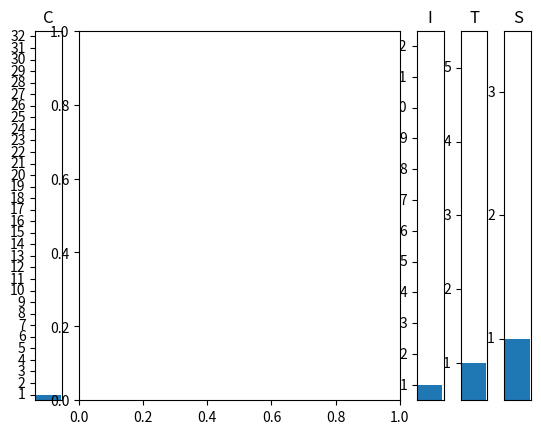

This chart was generated by the following Python code: (Note: this script raises an exception after producing the figure.)
#!/usr/bin/env python
"""
Online psth for every unique stimulus. Needs

 - Clock sync (to sync audio and mworks times)
 - Zmq spike listener
 - mwconduit listener (can read clock sync in future)
 - realtime plot
 - selectable channel & stimulus

"""

import logging

import numpy as np
import matplotlib.pyplot as plt
import matplotlib.gridspec as gridspec

class LivePSTH:
    def __init__(self, ax):
        self.axes = ax
    def draw_spikes(self, spikes):
        self.axes.cla()
        self.axes.hist(spikes,bins=np.linspace(-0.1,0.5,25),alpha=0.5,color='k')
        self.axes.vlines(0,0,self.axes.get_ylim()[1],color='b')
        self.axes.figure.canvas.draw()

class OLDLivePSTH:
    def __init__(self, ax, nChans=32):
        _,_,patches = ax.hist([0],bins=np.linspace(-0.1,0.5,25),alpha=0.5,color='k') # bin into 24 bins
        self.patches = patches
        self.figure = self.patches[0].figure
        self.axes = self.patches[0].axes
        for p in self.patches:
            p.set_y(0.)
            p.set_height(0.)
        self.spikes = []
        self.update_patches()
    
    def connect(self):
        """Connect callbacks"""
        self.cidpress = self.figure.canvas.mpl_connect(
            'button_press_event', self.on_press)
        # self.cidpress = self.channelControl.figure.canvas.mpl_connect(
        #         'button_press_event', self.change_channel_press)
    
    def on_press(self, event):
        """Process mouse press callback"""
        # print event
        if event.inaxes != self.axes: return
        self.add_spike(event.xdata)
    
    def update_patches(self):
        maxH = self.axes.get_ylim()[1]
        for s in self.spikes:
            for p in self.patches:
                if s > p.get_x() and s <= (p.get_x() + p.get_width()):
                    h = p.get_height() + 1
                    p.set_height(h)
                    maxH = max(maxH,h)
                    continue
        self.spikes = []
        if maxH > self.axes.get_ylim()[1]:
            self.axes.set_ylim([0,h])
        self.figure.canvas.draw()
    
    def add_spike(self, offset):
        self.spikes.append(offset)
        self.update_patches()

class VerticalSelect(object):
    def __init__(self, axes, nOptions, initial=0, title='', updateFunc=None):
        self.axes = axes
        self.patch = axes.barh([initial],[1],height=1.)[0]
        self.item = initial
        self.updateFunc = updateFunc
        axes.set_yticks(np.arange(nOptions)+0.5)
        axes.set_yticklabels(np.arange(1,nOptions+1),va='center',stretch='expanded')
        axes.set_ylim([0,nOptions])
        axes.set_xticks([])
        axes.set_title(title)
    
    def connect(self):
        self.cidpress = self.axes.figure.canvas.mpl_connect(
                'button_press_event', self.on_press)
    
    def on_press(self, event):
        if event.inaxes  != self.axes: return
        self.change_item(int(event.ydata))
    
    def change_item(self, item):
        self.item = item
        self.patch.set_y(item)
        self.axes.figure.canvas.draw()
        if not (self.updateFunc is None):
            self.updateFunc.__call__(item)

if __name__ == '__main__':
    fig = plt.figure()

    gs = gridspec.GridSpec(1, 5, width_ratios=[1,12,1,1,1])

    # channel control
    cc = VerticalSelect(fig.add_subplot(gs[0]),32,title='C')
    # stim control
    sc = VerticalSelect(fig.add_subplot(gs[2]),12,title='I') # stimulus control
    tc = VerticalSelect(fig.add_subplot(gs[3]),5,title='T') # translation control
    zc = VerticalSelect(fig.add_subplot(gs[4]),3,title='S') # size control


    lp = LivePSTH(fig.add_subplot(gs[1]))
    cc.connect()
    sc.connect()
    tc.connect()
    zc.connect()
    lp.connect()

    plt.show()
